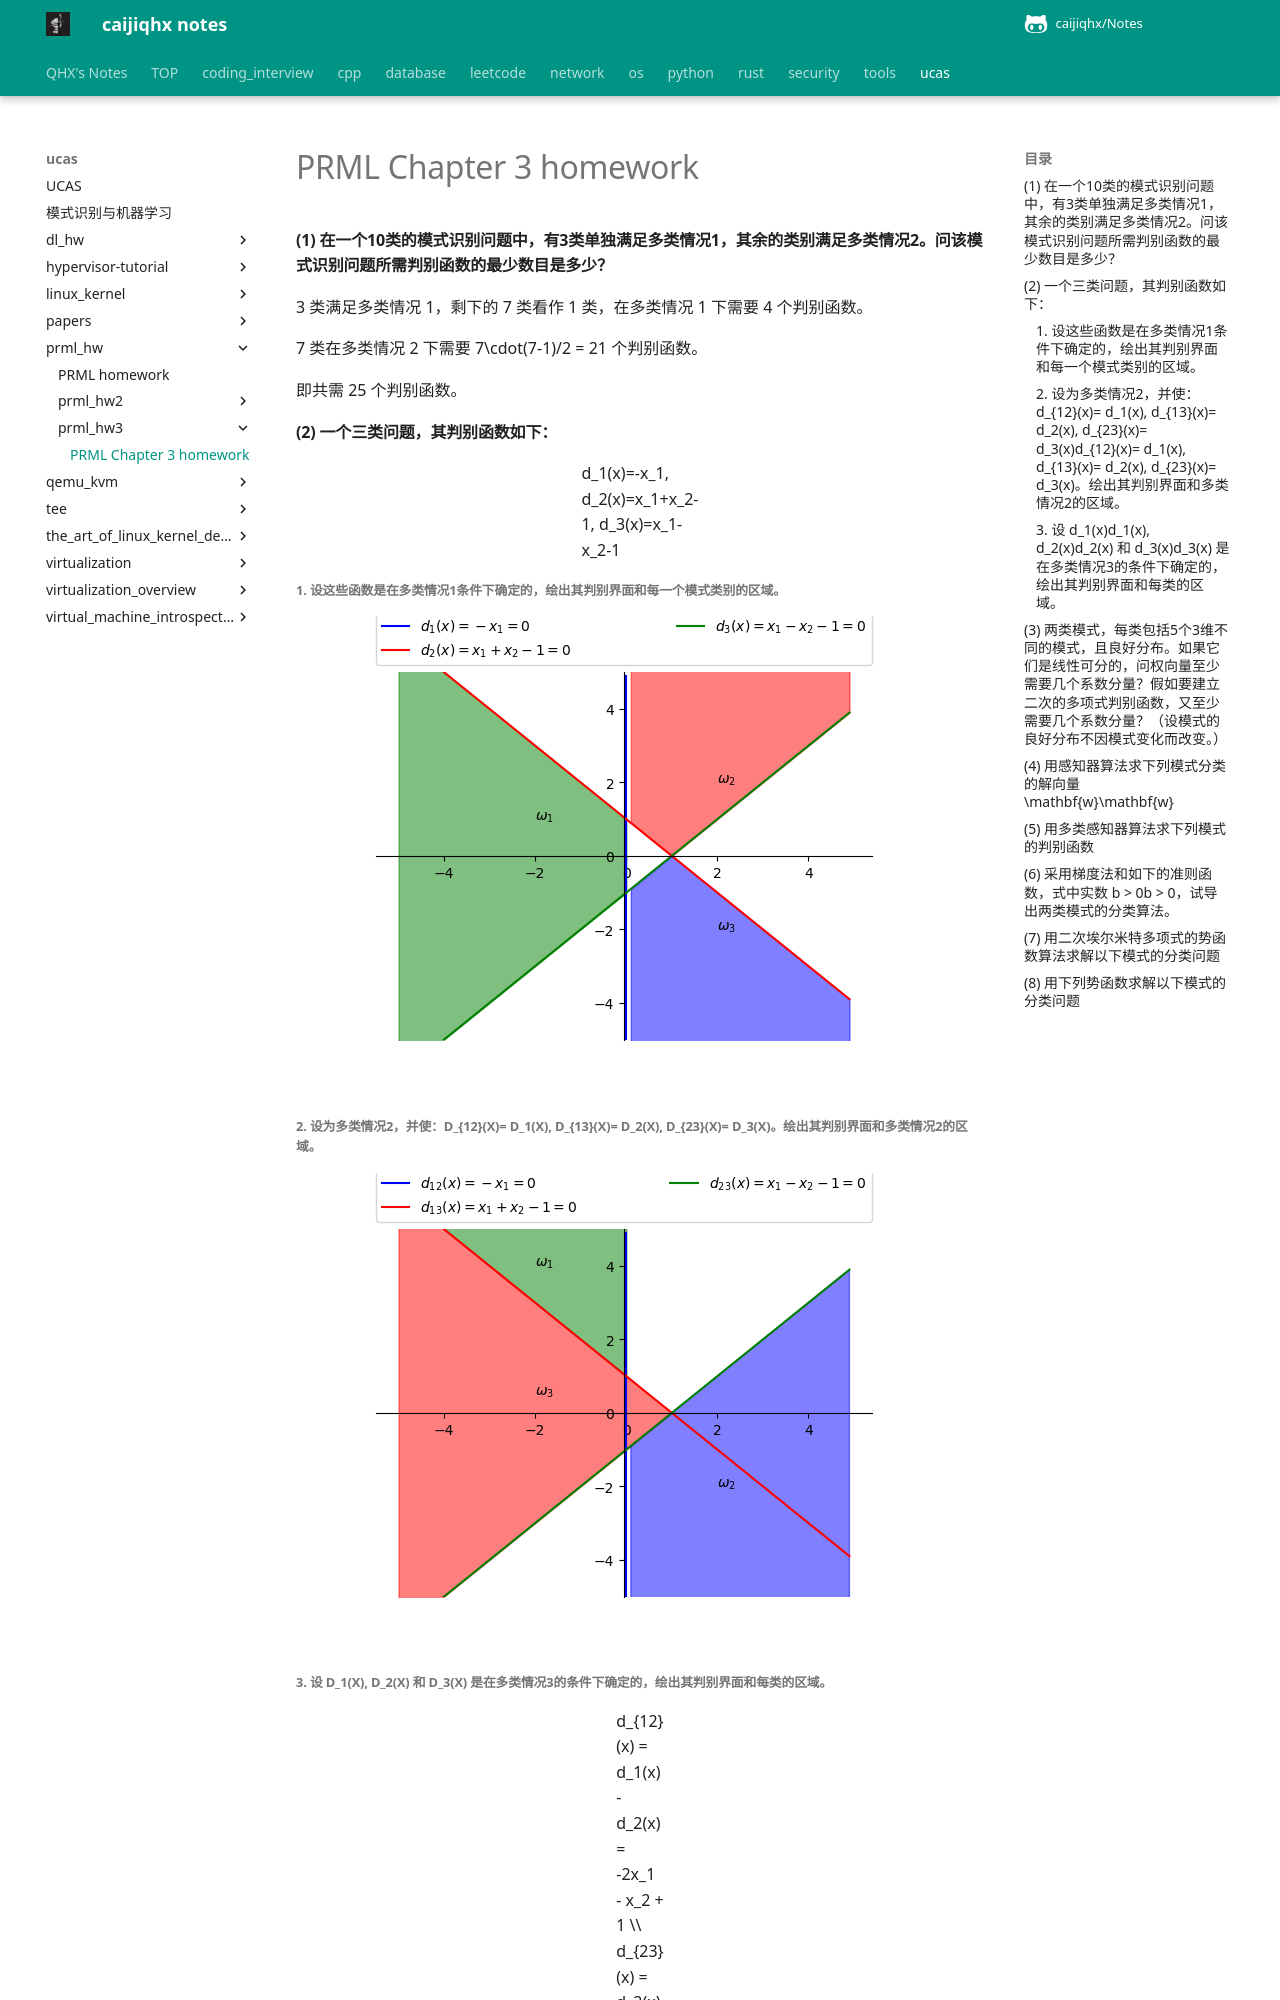

repository: caijiqhx/Notes · page: ucas/prml_hw/prml_hw3/prml_hw3/index.html · generator: mkdocs

# PRML Chapter 3 homework

#### (1) 在一个10类的模式识别问题中，有3类单独满足多类情况1，其余的类别满足多类情况2。问该模式识别问题所需判别函数的最少数目是多少？

3 类满足多类情况 1，剩下的 7 类看作 1 类，在多类情况 1 下需要 4 个判别函数。

7 类在多类情况 2 下需要 $7\cdot(7-1)/2 = 21$ 个判别函数。

即共需 25 个判别函数。

#### (2) 一个三类问题，其判别函数如下：

$$
d_1(x)=-x_1, d_2(x)=x_1+x_2-1, d_3(x)=x_1-x_2-1
$$

##### 1. 设这些函数是在多类情况1条件下确定的，绘出其判别界面和每一个模式类别的区域。

![](prml_hw3_1.png)

##### 2. 设为多类情况2，并使：$d_{12}(x)= d_1(x), d_{13}(x)= d_2(x), d_{23}(x)= d_3(x)$。绘出其判别界面和多类情况2的区域。

![](prml_hw3_2.png)

##### 3. 设 $d_1(x)$, $d_2(x)$ 和 $d_3(x)$ 是在多类情况3的条件下确定的，绘出其判别界面和每类的区域。

$$
d_{12}(x) = d_1(x) - d_2(x) = -2x_1 - x_2 + 1 \\
d_{23}(x) = d_2(x) - d_3(x) = 2x_2 \\
d_{31}(x) = d_3(x) - d_1(x) = 2x_1 - x_2 - 1
$$

![](prml_hw3_3.png)

#### (3) 两类模式，每类包括5个3维不同的模式，且良好分布。如果它们是线性可分的，问权向量至少需要几个系数分量？假如要建立二次的多项式判别函数，又至少需要几个系数分量？（设模式的良好分布不因模式变化而改变。）

对于 $n$ 维向量 $\mathbf{x}$，若用 $r$ 次多项式，$d(\mathbf{x})$ 的权系数总项为：
$$
N_w = C_{n+r}^r = \frac{(n+r)!}{r!n!}
$$


线性可分，则至少需要 4 个系数分量。

建立二次的多项式判别函数，则至少需要 $N_w = C_5^2 = 10$ 个系数分量。
